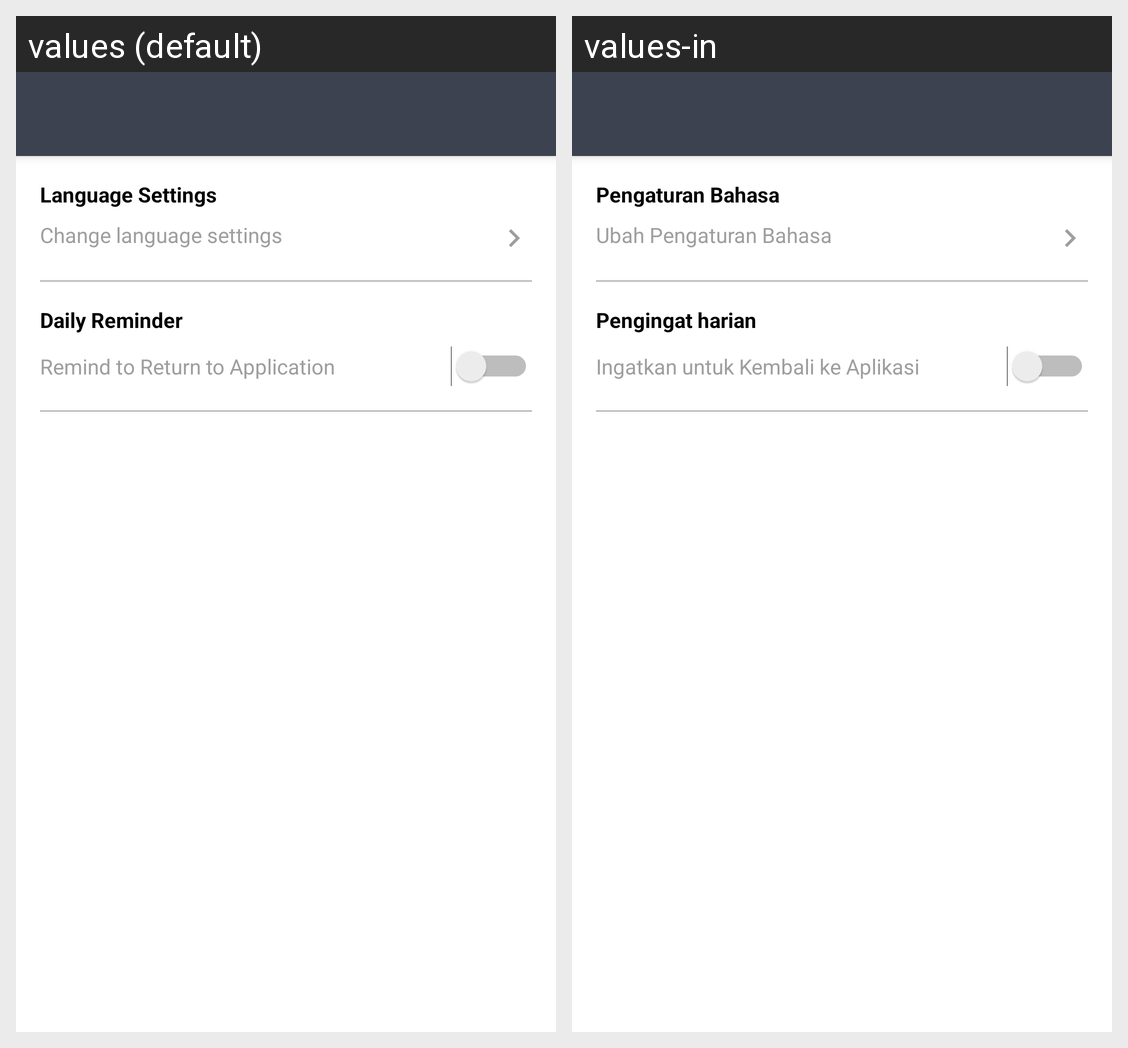

The same Android screen rendered under two of its app's locales, left to right. List the strings drawn on it with the default value and each locale's translation.
Android screen res/layout/activity_settings.xml rendered under 2 locales, left to right: values (default), values-in. Device: Nexus 5 (rendered at 1080×1920; each locale shown at half size, 540×960, under a caption strip naming it); theme AppTheme.
Strings drawn on this screen, with the default value and each locale's value (text and hints the layout hard-codes, and strings that could not be matched under every locale, appear in the picture but are not listed):

language_settings
  values: Language Settings
  values-in: Pengaturan Bahasa

change_language_settings
  values: Change language settings
  values-in: Ubah Pengaturan Bahasa

daily_reminder
  values: Daily Reminder
  values-in: Pengingat harian

remind_to_return_to_application
  values: Remind to Return to Application
  values-in: Ingatkan untuk Kembali ke Aplikasi
